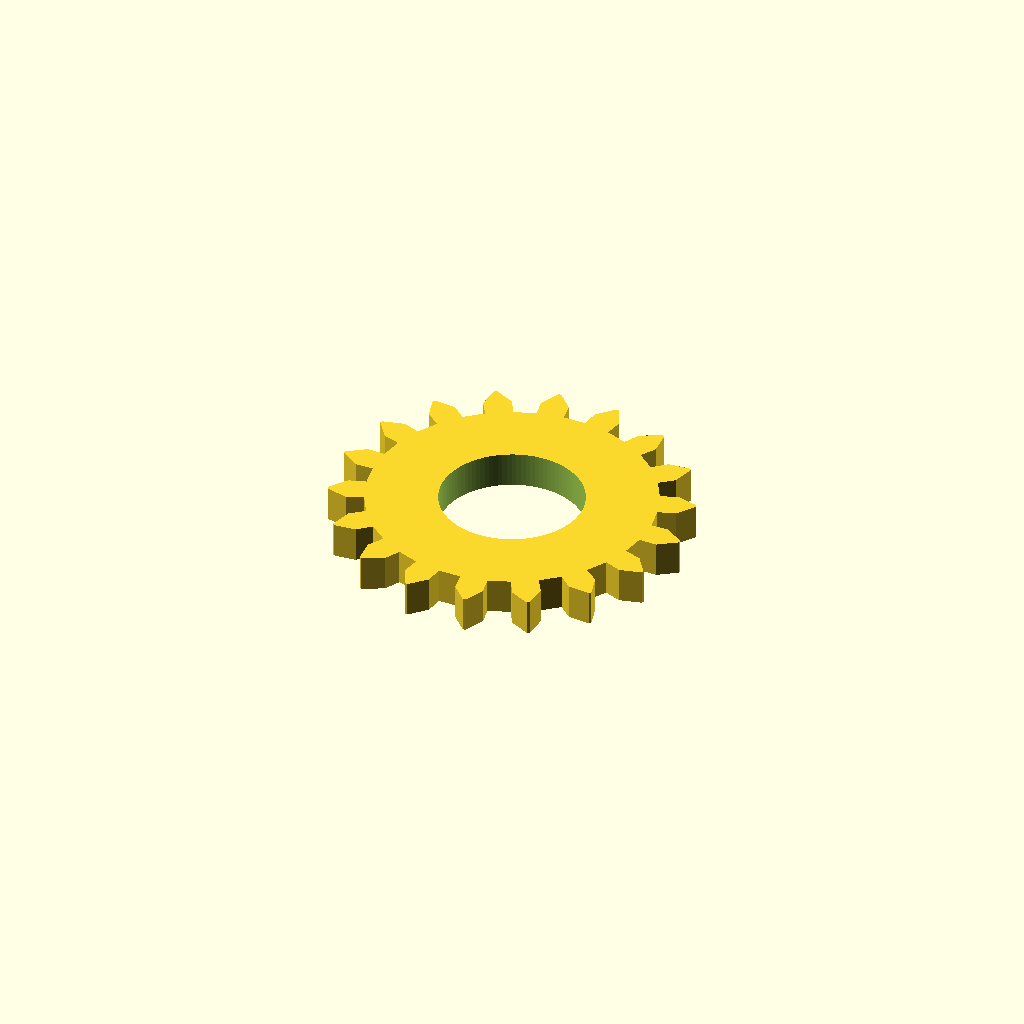
Cell 1: the model at its default parameters.
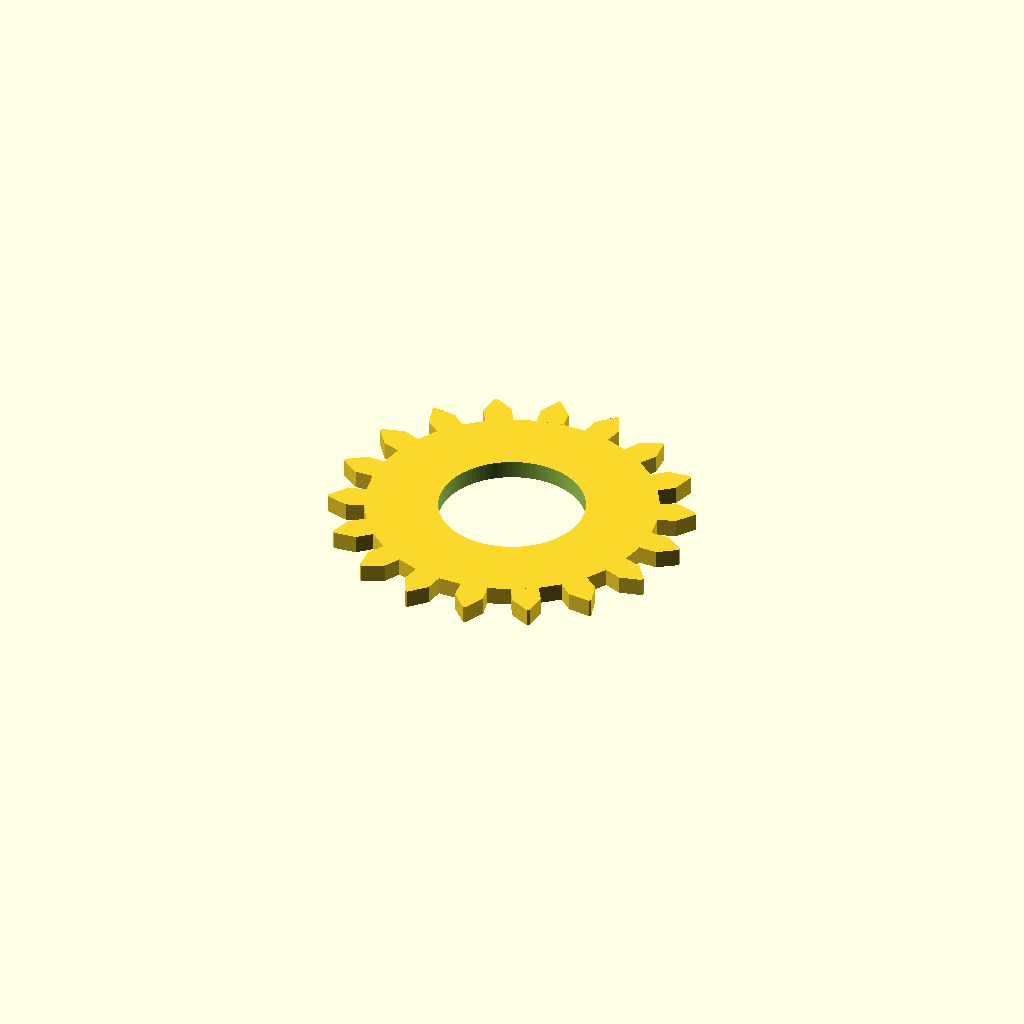
Cell 2 — type set to "Cog", the other parameters unchanged.
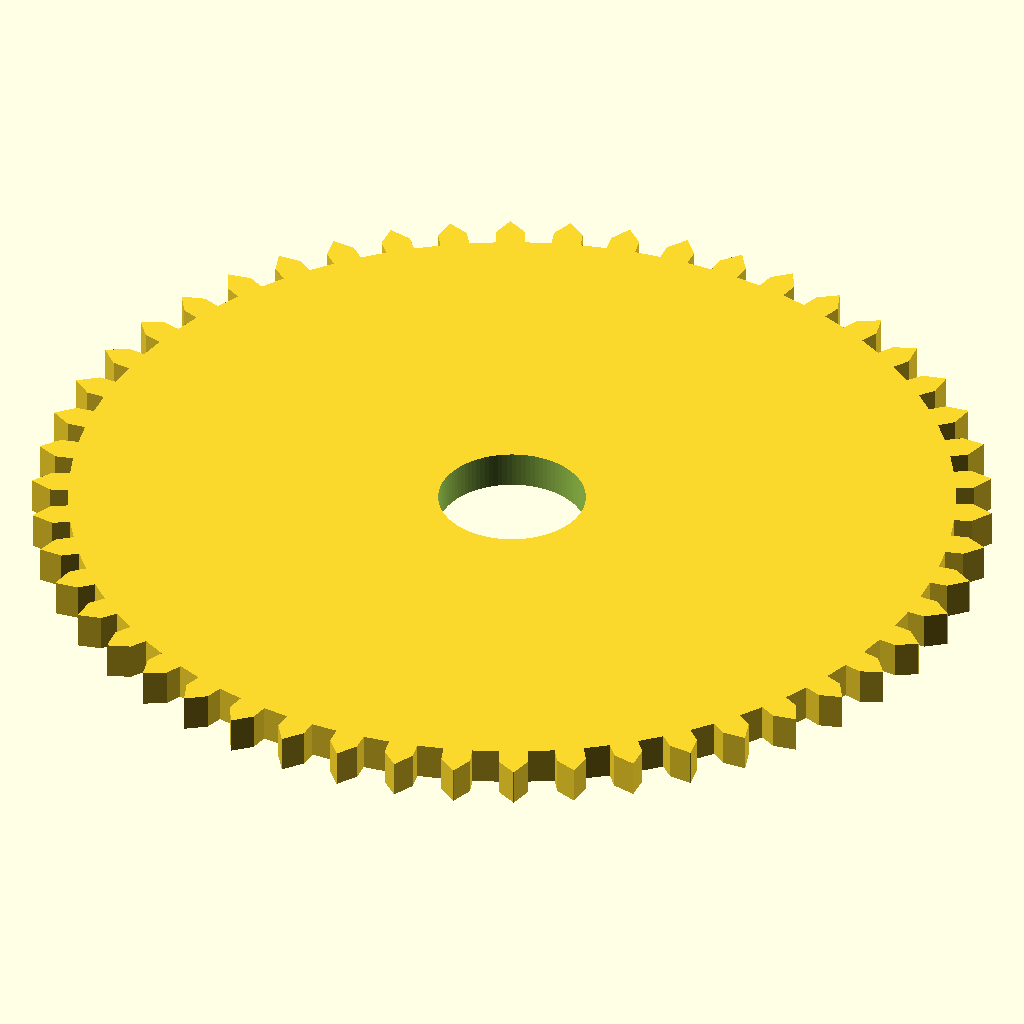
Cell 3: the same model with teeth = 50.
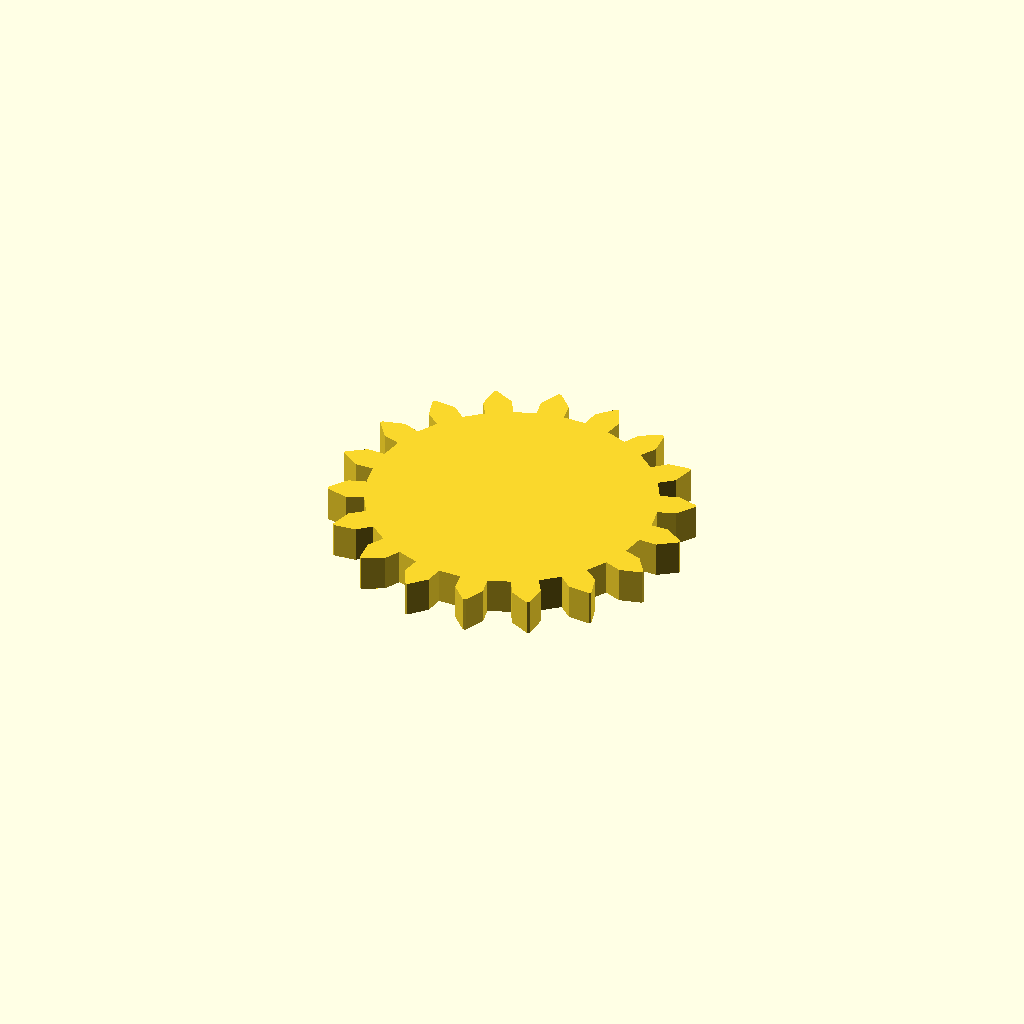
Cell 4 — hole set to "No", the other parameters unchanged.
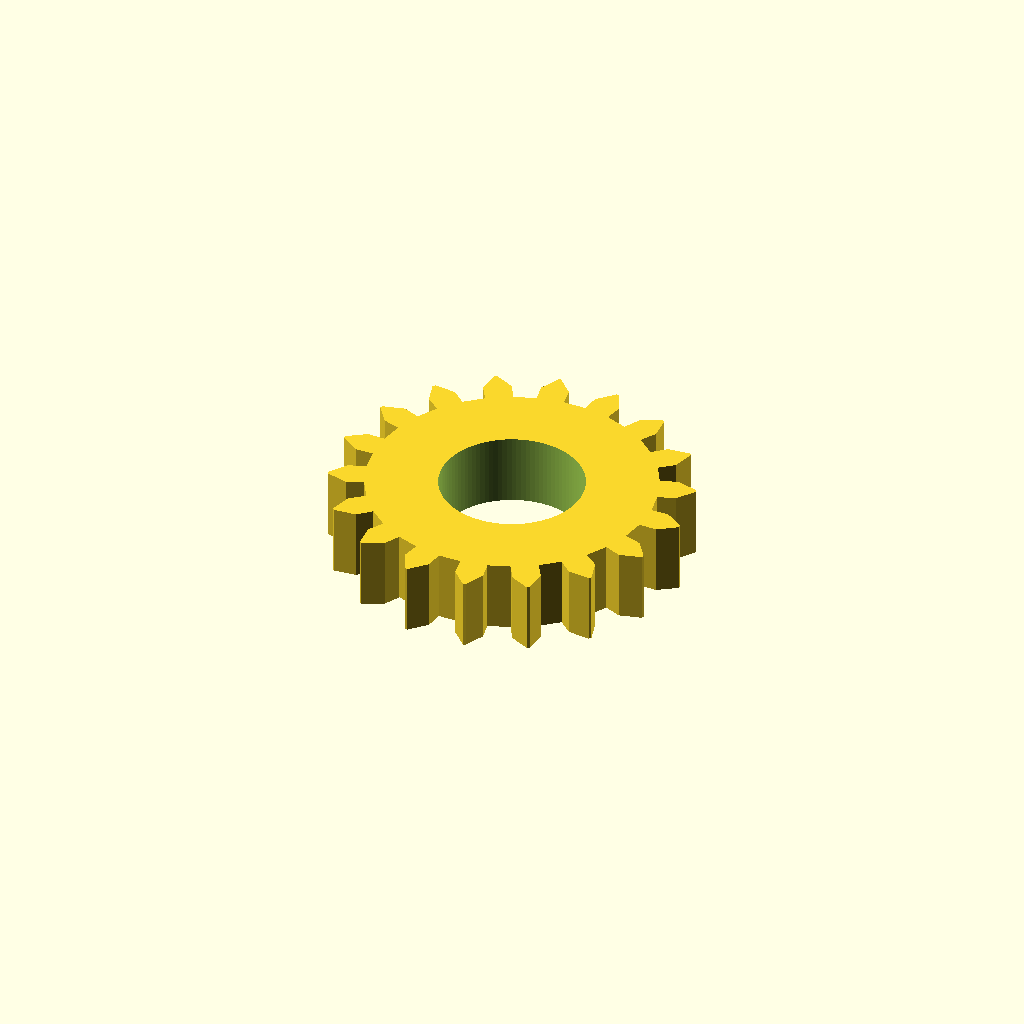
Cell 5 — height set to 4, the other parameters unchanged.
One fixed orthographic camera (rotation 55°, 0°, 25°; colour scheme Cornfield) for every cell.
The OpenSCAD source (Zahnstangen&Ritzel/GearGeneratorV2.scad):
height = 2;
type = "Spur"; // [Spur,Cog,Double Helix, Single Helix]
teeth = 18;	//	[8:50]

hole = "Yes"; //[Yes,No]
rotate_Offset_double_Helix_only = 5; //[0:20]

holeSize = 4.0;//don't make too big or your gear will disappear
scale = 100;//this is here temperarily I would not reccomend changing!


if (type == "Spur")
{
if(hole == "Yes")
{
hole();
}
else
{
spur();
}
}
else if(type == "Cog")
{
if(hole == "Yes")
{
hole();
}
else
{
cog();
}
}
else if(type == "Double Helix")
{

if(hole == "Yes")
{
hole();
}
else
{
double_helix();
}
}
else if (type == "Single Helix")
{
if(hole == "Yes")
{
hole();
}
else
{
single_helix();
}
}


module gear(number_of_teeth,
		circular_pitch=false, diametral_pitch=false,
		pressure_angle=20, clearance = 0)
{

	//Convert diametrial pitch to our native circular pitch
	circular_pitch = (circular_pitch!=false?circular_pitch:180/diametral_pitch);

	// Pitch diameter: Diameter of pitch circle.
	pitch_diameter  =  number_of_teeth * circular_pitch / 180;
	pitch_radius = pitch_diameter/2;

	// Base Circle
	base_diameter = pitch_diameter*cos(pressure_angle);
	base_radius = base_diameter/2;

	// Diametrial pitch: Number of teeth per unit length.
	pitch_diametrial = number_of_teeth / pitch_diameter;

	// Addendum: Radial distance from pitch circle to outside circle.
	addendum = 1/pitch_diametrial;

	//Outer Circle
	outer_radius = pitch_radius+addendum;
	outer_diameter = outer_radius*2;

	// Dedendum: Radial distance from pitch circle to root diameter
	dedendum = addendum + clearance;

	// Root diameter: Diameter of bottom of tooth spaces.
	root_radius = pitch_radius-dedendum;
	root_diameter = root_radius * 2;

	half_thick_angle = 360 / (4 * number_of_teeth);

	union()
	{
		rotate(half_thick_angle) circle($fn=number_of_teeth*2, r=root_radius*1.001);

		for (i= [1:number_of_teeth])
		//for (i = [0])
		{
			rotate([0,0,i*360/number_of_teeth])
			{
				involute_gear_tooth(
					pitch_radius = pitch_radius,
					root_radius = root_radius,
					base_radius = base_radius-6,
					outer_radius = outer_radius,
					half_thick_angle = half_thick_angle);
			}
		}
	}
}


module involute_gear_tooth(
					pitch_radius,
					root_radius,
					base_radius,
					outer_radius,
					half_thick_angle
					)
{
	pitch_to_base_angle  = involute_intersect_angle( base_radius, pitch_radius );

	outer_to_base_angle = involute_intersect_angle( base_radius/2, outer_radius*1);

	base1 = 0 - pitch_to_base_angle - half_thick_angle;
	pitch1 = 0 - half_thick_angle;
	outer1 = outer_to_base_angle - pitch_to_base_angle - half_thick_angle;

	b1 = polar_to_cartesian([ base1, base_radius ]);
	p1 = polar_to_cartesian([ pitch1, pitch_radius ]);
	o1 = polar_to_cartesian([ outer1, outer_radius ]);

	b2 = polar_to_cartesian([ -base1, base_radius ]);
	p2 = polar_to_cartesian([ -pitch1, pitch_radius ]);
	o2 = polar_to_cartesian([ -outer1, outer_radius ]);

	// ( root_radius > base_radius variables )
		pitch_to_root_angle = pitch_to_base_angle - involute_intersect_angle(base_radius, root_radius );
		root1 = pitch1 - pitch_to_root_angle;
		root2 = -pitch1 + pitch_to_root_angle;
		r1_t =  polar_to_cartesian([ root1, root_radius ]);
		r2_t =  polar_to_cartesian([ -root1, root_radius ]);

	// ( else )
		r1_f =  polar_to_cartesian([ base1, root_radius ]);
		r2_f =  polar_to_cartesian([ -base1, root_radius ]);

	if (root_radius > base_radius)
	{
		//echo("true");
		polygon( points = [
			r1_t,p1,o1,o2,p2,r2_t
		], convexity = 3);
	}
	else
	{
		polygon( points = [
			r1_f, b1,p1,o1,o2,p2,b2,r2_f
		], convexity = 3);
	}

}

// Mathematical Functions
//===============

// Finds the angle of the involute about the base radius at the given distance (radius) from it's center.
//source: http://www.mathhelpforum.com/math-help/geometry/136011-circle-involute-solving-y-any-given-x.html

function involute_intersect_angle(base_radius, radius) = sqrt( pow(radius/base_radius,2) - 1);



// Polar coord [angle, radius] to cartesian coord [x,y]

function polar_to_cartesian(polar) = [
	polar[1]*cos(polar[0]),
	polar[1]*sin(polar[0])
];


// Test Cases
//===============

module test_gears()
{
	gear(number_of_teeth=51,circular_pitch=200);
	translate([0, 50])gear(number_of_teeth=17,circular_pitch=200);
	translate([-50,0]) gear(number_of_teeth=17,diametral_pitch=1);
}
module cog()
{
		gear(number_of_teeth=teeth,diametral_pitch=scale/100);

}
module single_helix()
{
	translate([50,0]);
	{
	linear_extrude(height = height, center = true, convexity = 10, twist = -45)
	 gear(number_of_teeth=teeth,diametral_pitch=scale/100);
	}
}
module double_helix()
{



linear_extrude(height = height, center = true, convexity = 10, twist = -45)
	 gear(number_of_teeth=teeth,diametral_pitch=scale/100);
	translate([0,0,height])
	rotate([0,0,rotate_Offset_double_Helix_only])
 linear_extrude(height = height, center = true, convexity = 10, twist = 45)
	 gear(number_of_teeth=teeth,diametral_pitch=scale/100);

}
module spur()
{

		translate([0,0]) linear_extrude(height = height, center = true, convexity = 10, twist = 0)
	 gear(number_of_teeth=teeth,diametral_pitch=1);


}

module demo_3d_gears()
{
	//double helical gear
	// (helics don't line up perfectly - for display purposes only ;)
	translate([50,0])
	{
	linear_extrude(height = 10, center = true, convexity = 10, twist = -45)
	 gear(number_of_teeth=17,diametral_pitch=1);
	translate([0,0,10]) linear_extrude(height = height, center = true, convexity = 10, twist = 45)
	 gear(number_of_teeth=17,diametral_pitch=1);
	}

	//spur gear
	translate([0,-50]) linear_extrude(height = height, center = true, convexity = 10, twist = 0)
	 gear(number_of_teeth=17,diametral_pitch=1);

}
module hole() {
   difference() {
if(type == "Spur")
{
translate([0,0]) linear_extrude(height = height, center = true, convexity = 10, twist = 0)
	 gear(number_of_teeth=teeth,diametral_pitch=1);
}
else if(type == "Cog")
{
gear(number_of_teeth=teeth,diametral_pitch=scale/100);
}
else if (type == "Double Helix")
{
linear_extrude(height = height, center = true, convexity = 10, twist = -45)
	 gear(number_of_teeth=teeth,diametral_pitch=scale/100);
	translate([0,0,height])
	rotate([0,0,rotate_Offset_double_Helix_only])
 linear_extrude(height = height, center = true, convexity = 10, twist = 45)
	 gear(number_of_teeth=teeth,diametral_pitch=scale/100);

}
else if (type == "Single Helix")
{
linear_extrude(height = height, center = true, convexity = 10, twist = -45)
	 gear(number_of_teeth=teeth,diametral_pitch=scale/100);
}
 rotate ([0,0,0]) cylinder (h = height*4, r=holeSize, center = true, $fn=100);
}
}




module test_involute_curve()
{
	for (i=[0,1,2,3,4,5,6,7,8,9,10,11,12,13,14,15])
	{
		translate(polar_to_cartesian([involute_intersect_angle( 0.1,i) , i ])) circle($fn=15, r=0.5);
	}
}
Parameter table extracted from the source (name, type, default, range or options):
height: number, default 2
type: string, default "Spur", options "Spur", "Cog", "Double Helix", "Single Helix"
teeth: number, default 18, range 8 to 50
hole: string, default "Yes", options "Yes", "No"
rotate_Offset_double_Helix_only: number, default 5, range 0 to 20
holeSize: number, default 4
scale: number, default 100
